Run: headless pygame with SDL's dummy video driver; simulated clock (each Clock.tick advances the game by its frame time, no real sleeping); random seed 0; keys injected as events and as key.get_pressed() state; no mouse input.
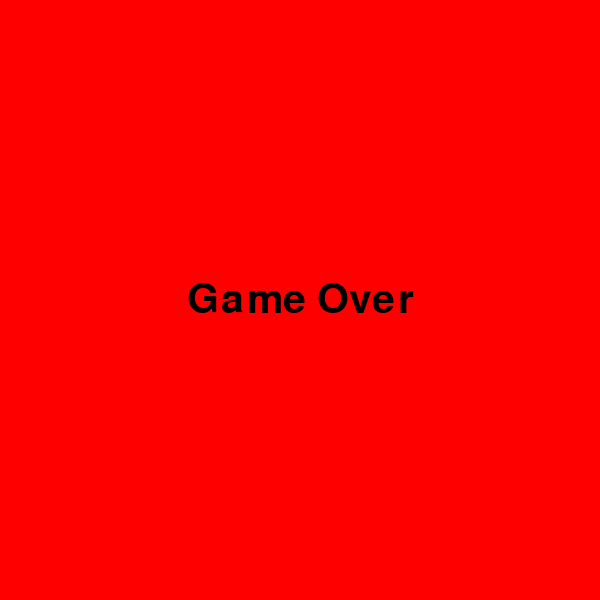
Frame 1 of 1 · flips 1–60 · no input (game ended)

The pygame program that drew these frames:

import pygame
import random
import time

pygame.init()

# Screen info
WIDTH = 600
HEIGHT = 600
screen = pygame.display.set_mode((WIDTH, HEIGHT))
CELL = 30


running = True
waiting = False
FPS = 5
clock = pygame.time.Clock()

# Colors
WHITE = (255, 255, 255)
GRAY = (200, 200, 200)
BLACK = (0, 0, 0)
RED = (255, 0, 0)
BG_COLOR1 = (154, 205, 50)
BG_COLOR2 = (150, 180, 0)
GREEN = (0, 255, 0)
BLUE = (0, 0, 255)
YELLOW = (255, 255, 0)
GOLD_YELLOW = (255, 215, 0)
DARK_GREEN = (0, 90, 0)


# Text - GAME OVER
font = pygame.font.SysFont("Verdana", 60)
text_game_over = font.render("Game Over", True, BLACK)
text_game_over_rect = text_game_over.get_rect(center = (WIDTH // 2, HEIGHT // 2))

# Score/Level
snake_score = 0
small_font = pygame.font.SysFont("Verdana", 32)
current_level = 1

# BACKGROUND 
def draw_grid_chess():
    colors = [BG_COLOR1, BG_COLOR2]

    for i in range(HEIGHT // CELL): # amount of squares in a column (20)
        for j in range(WIDTH // CELL): # amount of squares in a row (20)
            pygame.draw.rect(screen, colors[(i + j) % 2], (i * CELL, j * CELL, CELL, CELL))
                                    # alternnating colors |   # x   |   # y   |  W  |  H  |      
                                    # if even - BG_COLOR1
                                    # if odd - BG_COLOR2

# Class - point
class Point:
    def __init__(self, x, y):
        self.x = x
        self.y = y

# Class - walls
class Walls:
    def __init__(self):
        self.position = []
        for y in range((HEIGHT//CELL)): 
            self.position.append(Point(HEIGHT//CELL-1, y)) # wall's y coordinated from 0 to 19
    def draw(self): # Drawing walls
        for pos in self.position:
            pygame.draw.rect(screen, DARK_GREEN, (pos.x * CELL, pos.y * CELL, CELL, CELL))
    def check_collision(self):
        for wall in self.position:
            if snake.body[0].x == wall.x and snake.body[0].y == wall.y:
                return True
        return False


left_walls = Walls()

# Class - Snake
class Snake:
    def __init__(self):
        self.body = [Point(10, 11), Point(10, 12), Point(10, 13)]
        self.dx = 1 # by default moves right
        self.dy = 0

    def move(self):
        # shifting each segment to the position of the one in front
        for i in range(len(self.body) - 1, 0, -1): # starting from last segment(except head), backward list
            self.body[i].x = self.body[i - 1].x
            self.body[i].y = self.body[i - 1].y
        
        # movement of the head
        self.body[0].x += self.dx
        self.body[0].y += self.dy


        # wrap-around logic
        if self.body[0].x >= WIDTH // CELL:
            self.body[0].x = 0
        elif self.body[0].x < 0:
            self.body[0].x = WIDTH // CELL - 1
        if self.body[0].y < 0:
            self.body[0].y = HEIGHT // CELL - 1
        elif self.body[0].y >= HEIGHT // CELL:
            self.body[0].y = 0
        
        # Checks collision with walls
        if left_walls.check_collision():
            time.sleep(0.2)
            screen.fill(RED)
            screen.blit(text_game_over, text_game_over_rect)
            pygame.display.flip()
            time.sleep(1)
            pygame.quit()
            exit()

            

        # Checks collision of snake's head with its body        
        for segment in self.body[1:]: # range excludes head
            if self.body[0].x == segment.x and self.body[0].y == segment.y:
                time.sleep(0.2)
                screen.fill(RED)
                screen.blit(text_game_over, text_game_over_rect)
                pygame.display.flip()
                time.sleep(1)
                pygame.quit()
                exit()
            
        # Drawing head and body of the snake
    def draw(self):
        head = self.body[0]                  # (coordinate x, coordinate y) , w,   h  
        pygame.draw.rect(screen, GOLD_YELLOW, (head.x * CELL, head.y * CELL, CELL, CELL))
        for segment in self.body[1:]: # drawing body
            pygame.draw.rect(screen, YELLOW, (segment.x * CELL, segment.y * CELL, CELL, CELL))

    # Snake eating food - method
    def check_collision(self, food):
        global snake_score

        head = self.body[0]
        if head.x == food.pos.x and head.y == food.pos.y:
            time.sleep(0.01)
            snake_score += food.weight # increasing score depending on weight
            if food.weight == 1: # appends 1 segment 
                self.body.append(Point(self.body[-1].x, self.body[-1].y))
            if food.weight == 2: # appends 2 segments to the end of the snake's body
                self.body.append(Point(self.body[-1].x, self.body[-1].y))
                self.body.append(Point(self.body[-1].x, self.body[-1].y))

            food.generate_random_pos() 

snake = Snake()


# Class - Food
class Food:
    def __init__(self):
        self.pos = Point(9, 9)
        self.weight = 1
        self.expiration_time = 5 # food appears for 5 seconds
        self.appeared_time = time.time() # couns how many time passed after food appeared

    def draw(self):
        if self.weight == 1: # food with weight 1 is RED
            pygame.draw.rect(screen, RED, (self.pos.x * CELL, self.pos.y * CELL, CELL, CELL))
        if self.weight == 2: # food with weight 2 is GREEN
            pygame.draw.rect(screen, BLUE, (self.pos.x * CELL, self.pos.y * CELL, CELL, CELL))
        
    def generate_random_pos(self):
        while True:
            # random new coordinates for Food
            new_x = random.randint(0, WIDTH // CELL - 1)
            new_y = random.randint(0, HEIGHT // CELL - 1)

            self.weight = random.choice([1,2]) # randomizing weight: choice between 1 and 2
            collision = False 

            # collision with food
            for segment in snake.body: 
                if segment.x == new_x and segment.y == new_y:
                    collision = True  
                    break  

            for wall in left_walls.position:
                if wall.x == new_x and wall.y == new_y:
                    collision = True
                    break

            if not collision: # if no collision, set new position for food
                self.pos = Point(new_x, new_y) # and
                self.appeared_time = time.time() # reset time
                break

food = Food()

# Game loop
while running:
    for event in pygame.event.get():
        if event.type == pygame.QUIT:
            running = False

        if event.type == pygame.KEYDOWN:
            if event.key == pygame.K_RIGHT:
                snake.dx = 1
                snake.dy = 0
            elif event.key == pygame.K_LEFT:
                snake.dx = -1
                snake.dy = 0
            elif event.key == pygame.K_DOWN:
                snake.dx = 0
                snake.dy = 1
            elif event.key == pygame.K_UP:
                snake.dx = 0
                snake.dy = -1
            
    draw_grid_chess()
    snake.move()

    # text - Score
    text_score = small_font.render(f"Score: {snake_score}", True, YELLOW)
    text_score_rect = text_score.get_rect(center = (WIDTH // 2, (HEIGHT // CELL) + 20))
    screen.blit(text_score, text_score_rect)
    
    # text - Level
    text_level = small_font.render(f'Level: {current_level}', True, RED)
    text_level_rect = text_level.get_rect(center = ((WIDTH // 2, (HEIGHT // CELL) - 10)))
    screen.blit(text_level, text_level_rect)

    snake.check_collision(food)

    snake.draw()
    food.draw()
    left_walls.draw()


    # Making snake move faster with each next 5 points
    if snake_score % 5 == 0 and snake_score != 0:
        FPS = 5 + (snake_score // 5)
        current_level = 1 + (snake_score // 5)

    if time.time() - food.appeared_time > food.expiration_time: # if 5 seconds passed,
        food.generate_random_pos()                              # food generates on another position with dif weight

    pygame.display.flip()
    clock.tick(FPS)

pygame.quit()
